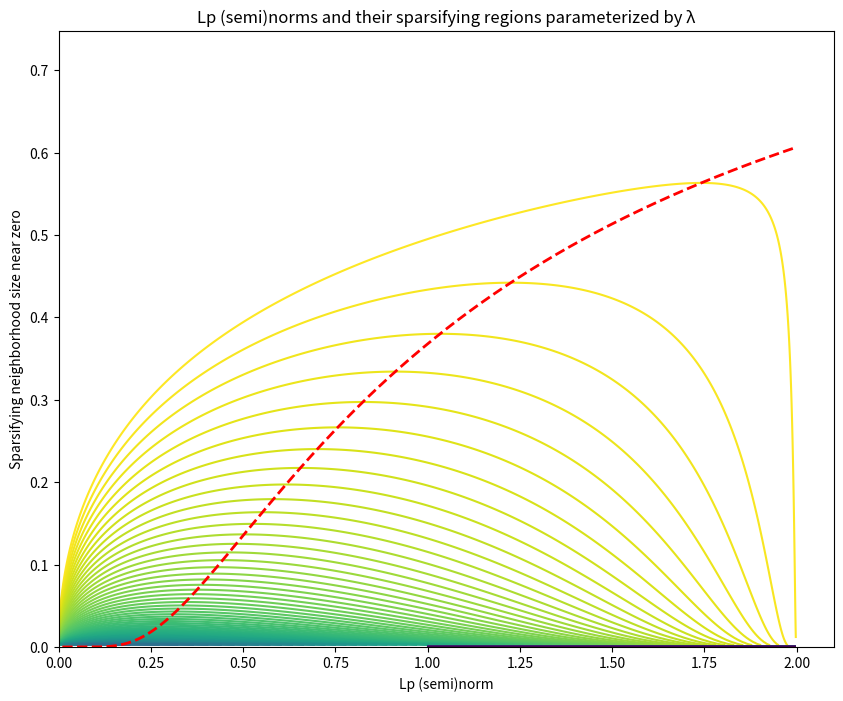

This figure's Python source: (Note: this script raises an exception after producing the figure.)
import matplotlib.pyplot as plt
import numpy as np
from numpy import arange
from numpy import meshgrid

delta = 0.0025
lrange = arange(0.0, 2.0, delta)
xrange = arange(0.0, .75, delta)
L, X = meshgrid(lrange, xrange)

lam = np.logspace(np.log10(.495), -6, 100)

F = X
G = L * X ** (L-1)

cmap = plt.get_cmap('viridis')
log_lam = np.log(lam)
norm = plt.Normalize(vmin=min(log_lam), vmax=max(log_lam))

plt.figure(figsize=(10, 8))

for lam_val in lam:
    color = cmap(norm(np.log(lam_val)))

    # Plot the contour for each lambda value
    plt.contour(L, X, (F-lam_val*G), levels=[0], colors=[color], label=f'λ={lam_val:.5f}')

L_curve = np.linspace(0.01, 2.0, 1000)  # Avoid division by zero
X_curve = np.exp(-1 / L_curve)
plt.plot(L_curve, X_curve, color='red', linestyle='--', linewidth=2, label='Maxima')


# Add labels and title
plt.xlabel('Lp (semi)norm')
plt.ylabel('Sparsifying neighborhood size near zero')
plt.title('Lp (semi)norms and their sparsifying regions parameterized by λ')
# Add a colorbar
sm = plt.cm.ScalarMappable(cmap=cmap, norm=norm)
sm.set_array([])
plt.colorbar(sm, label='log(λ)')

plt.legend(loc='best')
plt.grid(True)
plt.show()

plt.close()


delta = 0.00025
lrange = arange(0.0, .25, delta)
xrange = arange(0.0, .1, delta)
L, X = meshgrid(lrange, xrange)

#lam = np.logspace(-.305, -6, 75)

F = X
G = L * X ** (L-1)

cmap = plt.get_cmap('viridis')
log_lam = np.log(lam)
norm = plt.Normalize(vmin=min(log_lam), vmax=max(log_lam))

plt.figure(figsize=(10, 8))

for lam_val in lam:
    color = cmap(norm(np.log(lam_val)))

    # Plot the contour for each lambda value
    plt.contour(L, X, (F-lam_val*G), levels=[0], colors=[color], label=f'λ={lam_val:.5f}')

L_curve = np.linspace(0.01, .25, 1000)  # Avoid division by zero
X_curve = np.exp(-1 / L_curve)
plt.plot(L_curve, X_curve, color='red', linestyle='--', linewidth=2, label='Maxima')


# Add labels and title
plt.xlabel('Lp (semi)norm')
plt.ylabel('Sparsifying neighborhood size near zero')
plt.title('Lp (semi)norms and their sparsifying regions parameterized by λ')
# Add a colorbar
sm = plt.cm.ScalarMappable(cmap=cmap, norm=norm)
sm.set_array([])
plt.colorbar(sm, label='log(λ)')

plt.legend(loc='best')
plt.grid(True)
plt.show()

plt.close()


L_curve = np.linspace(0.01, 2.0, 1000)
lam_curve = 1/(L_curve*np.exp(2/L_curve - 1))
x_curve = np.exp(-1/L_curve)
log_x = np.log(x_curve)

plt.figure(figsize=(10, 8))
plt.scatter(L_curve, lam_curve, color=cmap(x_curve))
norm = plt.Normalize(vmin=min(log_x), vmax=max(log_x))

# Add labels and title
plt.xlabel('Lp (semi)norm')
plt.ylabel('λ for which Lp (semi)norm has the maximal sparsifying neighborhood')
plt.title('Lp (semi)norms and their sparsifying regions parameterized by λ')
# Add a colorbar
sm = plt.cm.ScalarMappable(cmap=cmap, norm=norm)
sm.set_array([])
plt.colorbar(sm, label='log(w)')

plt.show()

